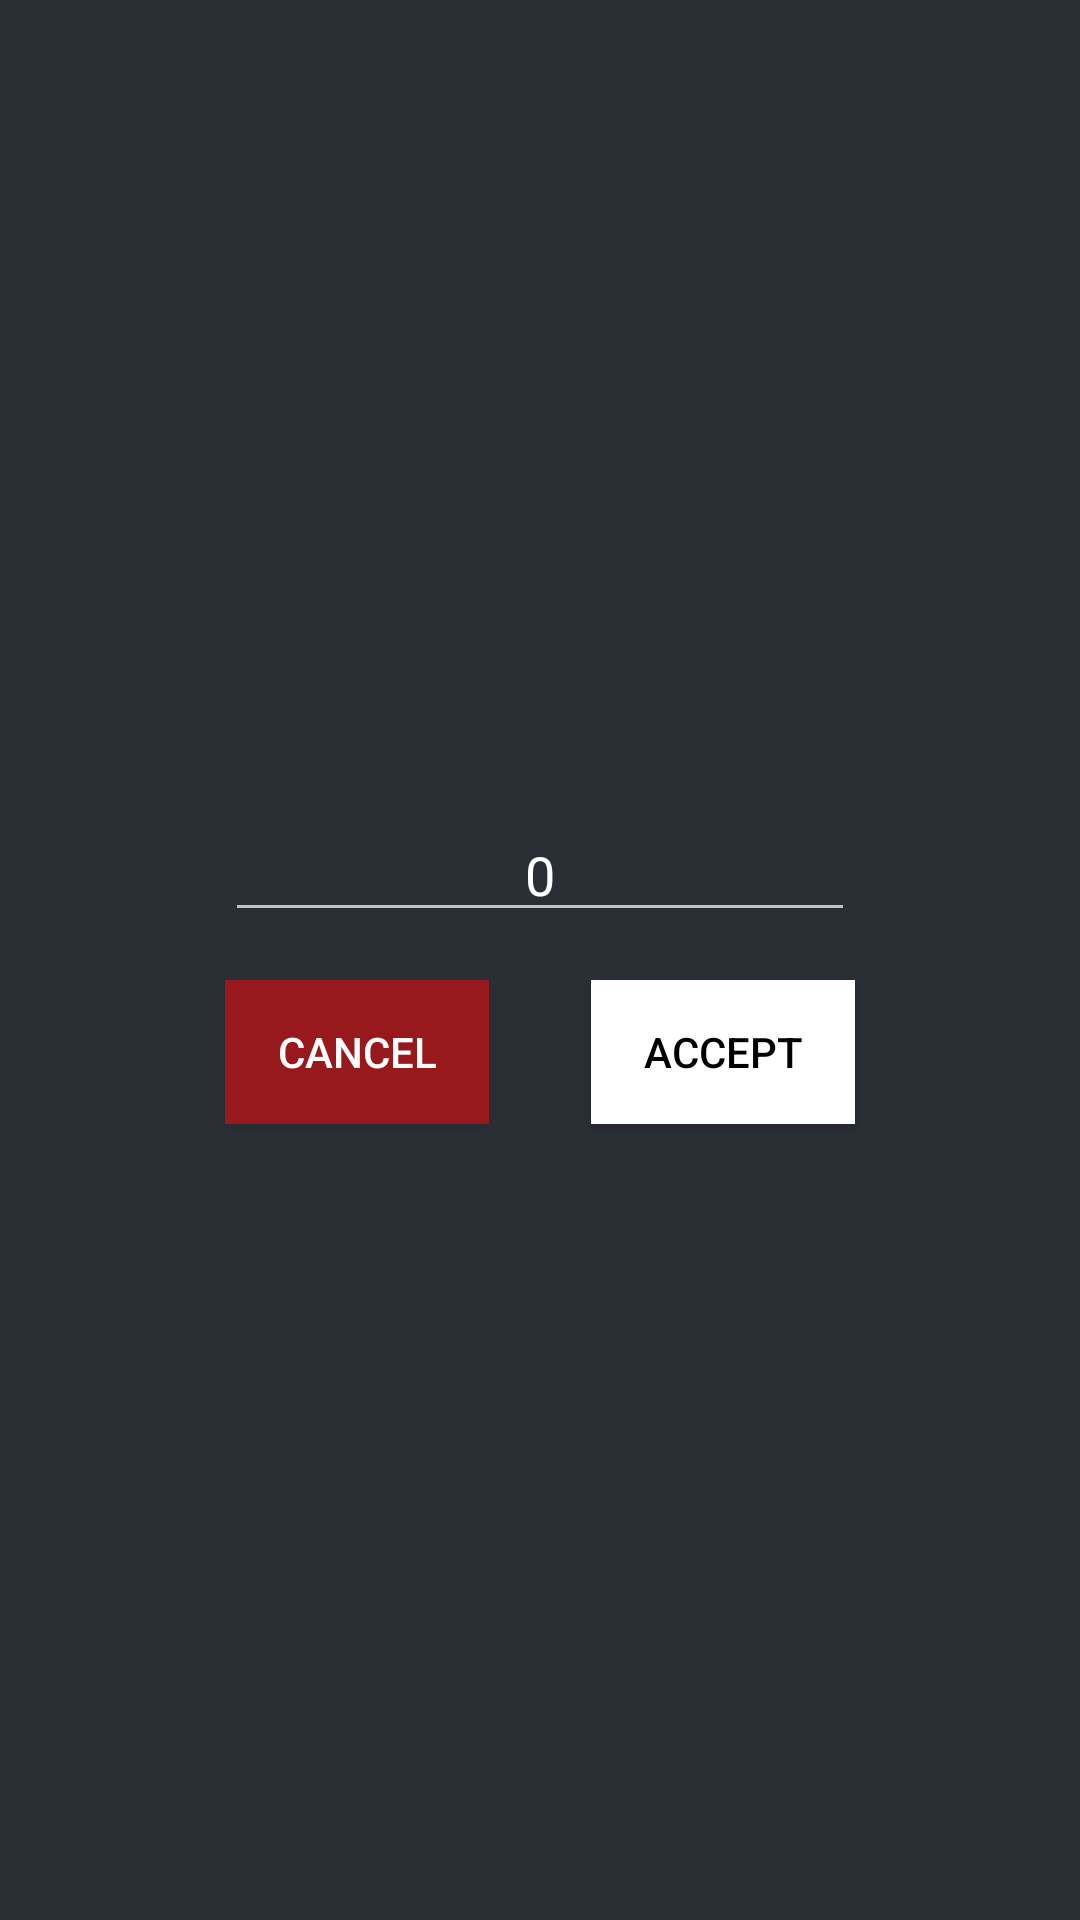

Here is an Android app screen rendered from its layout file. Give the layout XML and the strings, colors and styles it references.
<!-- AndroidManifest.xml: activity theme AppTheme.EditAccountPopup -->
<!-- res/layout/activity_edit_math_score_popup.xml -->
<?xml version="1.0" encoding="utf-8"?>
<androidx.constraintlayout.widget.ConstraintLayout xmlns:android="http://schemas.android.com/apk/res/android"
    xmlns:app="http://schemas.android.com/apk/res-auto"
    xmlns:tools="http://schemas.android.com/tools"
    android:layout_width="match_parent"
    android:layout_height="match_parent"
    android:background="@drawable/edit_account_popup_bg"
    tools:context=".EditMathScorePopupActivity">


    <EditText
        android:id="@+id/mathScoreEditText"
        android:layout_width="wrap_content"
        android:layout_height="wrap_content"
        android:ems="10"
        android:inputType="number"
        android:text="0"
        android:textAlignment="center"
        android:textColor="@android:color/white"
        app:layout_constraintBottom_toBottomOf="parent"
        app:layout_constraintEnd_toEndOf="parent"
        app:layout_constraintHorizontal_bias="0.5"
        app:layout_constraintStart_toStartOf="parent"
        app:layout_constraintTop_toTopOf="parent"
        app:layout_constraintVertical_bias="0.45" />

    <Button
        android:id="@+id/acceptMathScoreButton"
        android:layout_width="wrap_content"
        android:layout_height="wrap_content"
        android:layout_marginTop="16dp"
        android:background="#FFFFFF"
        android:onClick="acceptMathScoreEdit"
        android:text="@string/accept"
        android:textColor="@android:color/black"
        app:layout_constraintEnd_toEndOf="@+id/mathScoreEditText"
        app:layout_constraintTop_toBottomOf="@+id/mathScoreEditText" />

    <Button
        android:id="@+id/cancelMathScoreButton"
        android:layout_width="wrap_content"
        android:layout_height="wrap_content"
        android:layout_marginTop="16dp"
        android:background="#85FF0B0B"
        android:onClick="cancelMathScoreEdit"
        android:text="@string/cancel"
        android:textColor="@android:color/white"
        app:layout_constraintStart_toStartOf="@+id/mathScoreEditText"
        app:layout_constraintTop_toBottomOf="@+id/mathScoreEditText" />
</androidx.constraintlayout.widget.ConstraintLayout>
<!-- resources referenced by this layout -->
<resources>
  <!-- drawable edit_account_popup_bg (drawable) -->
  <?xml version="1.0" encoding="utf-8"?>
  <shape xmlns:android="http://schemas.android.com/apk/res/android">
  
      <gradient
          android:angle="270"
          android:endColor="#2A2F36"
          android:startColor="#2A2F36" />
  
  </shape>
  <string name="accept">Accept</string>
  <string name="cancel">Cancel</string>
  <style name="AppTheme.EditAccountPopup" parent="Theme.AppCompat.NoActionBar">
          <item name="android:windowIsTranslucent">true</item>
          <item name="android:windowCloseOnTouchOutside">true</item>
      </style>
</resources>
